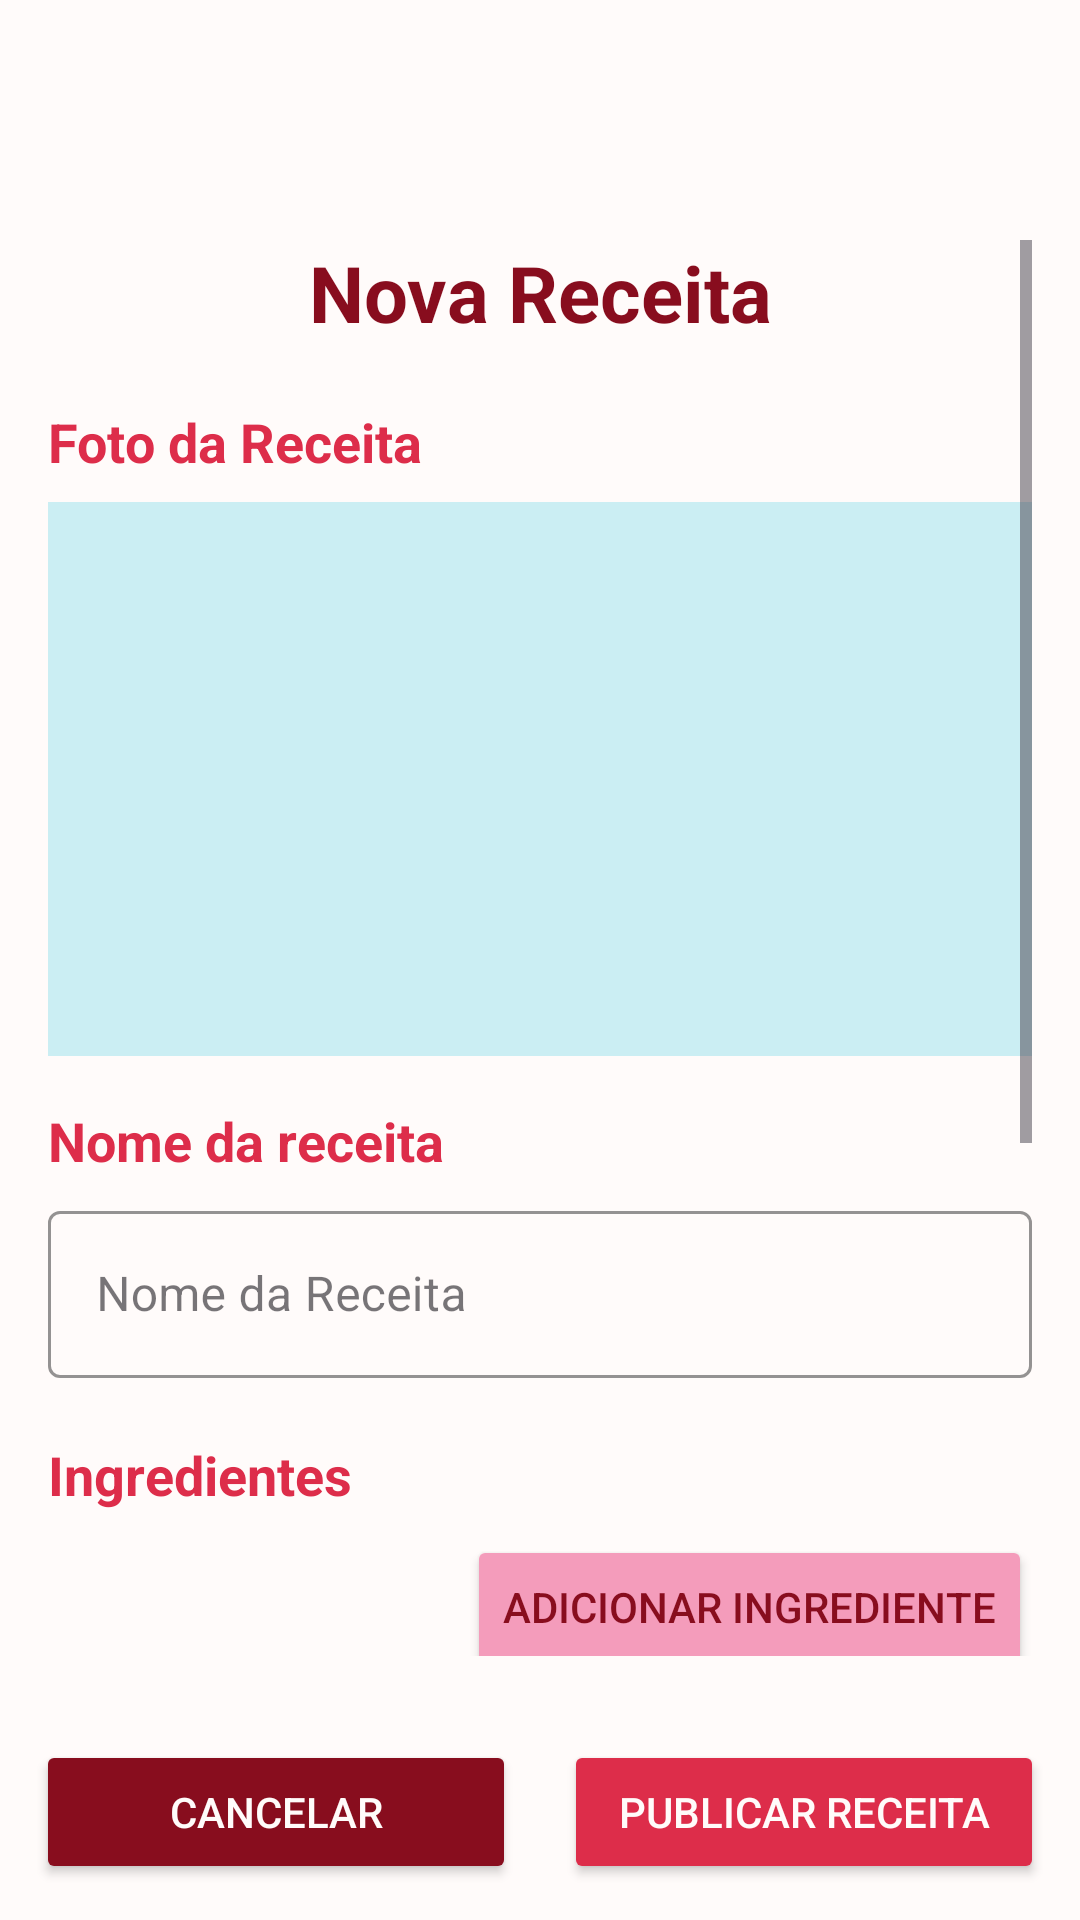

Layout XML and referenced resources for this Android screen:
<!-- AndroidManifest.xml: application theme Theme.Glice -->
<!-- res/layout/activity_upload_receita.xml -->
<?xml version="1.0" encoding="utf-8"?>
<androidx.constraintlayout.widget.ConstraintLayout
    xmlns:android="http://schemas.android.com/apk/res/android"
    xmlns:app="http://schemas.android.com/apk/res-auto"
    xmlns:tools="http://schemas.android.com/tools"
    android:layout_width="match_parent"
    android:layout_height="match_parent"
    android:background="@color/branco"
    tools:context=".activity.UploadReceitaActivity"
    android:fitsSystemWindows="true"
    android:paddingTop="?attr/actionBarSize">

    
    <ScrollView
        android:id="@+id/scrollView"
        android:layout_width="0dp"
        android:layout_height="0dp"
        android:padding="16dp"
        android:fillViewport="true"
        app:layout_constraintTop_toTopOf="parent"
        app:layout_constraintBottom_toTopOf="@+id/containerBottomButtons"
        app:layout_constraintStart_toStartOf="parent"
        app:layout_constraintEnd_toEndOf="parent">

        <LinearLayout
            android:layout_width="match_parent"
            android:layout_height="wrap_content"
            android:orientation="vertical">

            
            <TextView
                android:id="@+id/textView_titulo"
                android:layout_width="match_parent"
                android:layout_height="wrap_content"
                android:text="Nova Receita"
                android:textSize="26sp"
                android:textStyle="bold"
                android:textColor="@color/rosa4"
                android:gravity="center"
                android:layout_marginBottom="20dp" />

            
            <TextView
                android:layout_width="wrap_content"
                android:layout_height="wrap_content"
                android:text="Foto da Receita"
                android:textColor="@color/rosa3"
                android:textSize="18sp"
                android:textStyle="bold"
                android:layout_marginBottom="8dp" />

            
            <androidx.constraintlayout.widget.ConstraintLayout
                android:layout_width="match_parent"
                android:layout_height="wrap_content"
                android:layout_marginBottom="16dp">

                <ImageView
                    android:id="@+id/imageView_fotoReceita"
                    android:layout_width="0dp"
                    android:layout_height="0dp"
                    android:background="@color/azul"
                    android:contentDescription="Foto da Receita"
                    android:scaleType="centerCrop"
                    android:clickable="true"
                    app:layout_constraintTop_toTopOf="parent"
                    app:layout_constraintStart_toStartOf="parent"
                    app:layout_constraintEnd_toEndOf="parent"
                    app:layout_constraintDimensionRatio="16:9" />

            </androidx.constraintlayout.widget.ConstraintLayout>

            
            <TextView
                android:layout_width="wrap_content"
                android:layout_height="wrap_content"
                android:text="Nome da receita"
                android:textColor="@color/rosa3"
                android:textSize="18sp"
                android:textStyle="bold"
                android:layout_marginBottom="6dp" />

            <com.google.android.material.textfield.TextInputLayout
                style="@style/Widget.MaterialComponents.TextInputLayout.OutlinedBox"
                android:layout_width="match_parent"
                android:layout_height="wrap_content"
                app:boxStrokeColor="@color/rosa2">

                <com.google.android.material.textfield.TextInputEditText
                    android:id="@+id/editText_nomeReceita"
                    android:layout_width="match_parent"
                    android:layout_height="wrap_content"
                    android:hint="Nome da Receita"
                    android:textColor="@color/preto" />
            </com.google.android.material.textfield.TextInputLayout>

            
            <TextView
                android:layout_width="wrap_content"
                android:layout_height="wrap_content"
                android:text="Ingredientes"
                android:textColor="@color/rosa3"
                android:textSize="18sp"
                android:textStyle="bold"
                android:layout_marginTop="20dp"
                android:layout_marginBottom="8dp" />

            <LinearLayout
                android:id="@+id/container_ingredientes"
                android:layout_width="match_parent"
                android:layout_height="wrap_content"
                android:orientation="vertical" />

            <Button
                android:id="@+id/button_adicionarIngrediente"
                android:layout_width="wrap_content"
                android:layout_height="wrap_content"
                android:text="Adicionar Ingrediente"
                android:textColor="@color/rosa4"
                android:backgroundTint="@color/rosa1"
                android:layout_marginBottom="16dp"
                android:layout_gravity="end" />

            
            <TextView
                android:layout_width="wrap_content"
                android:layout_height="wrap_content"
                android:text="Modo de preparo"
                android:textColor="@color/rosa3"
                android:textSize="18sp"
                android:textStyle="bold"
                android:layout_marginBottom="6dp" />

            <com.google.android.material.textfield.TextInputLayout
                style="@style/Widget.MaterialComponents.TextInputLayout.OutlinedBox"
                android:layout_width="match_parent"
                android:layout_height="wrap_content"
                app:boxStrokeColor="@color/rosa2">

                <com.google.android.material.textfield.TextInputEditText
                    android:id="@+id/editText_modoPreparo"
                    android:layout_width="match_parent"
                    android:layout_height="wrap_content"
                    android:minLines="5"
                    android:hint="Modo de Preparo (Passos)"
                    android:textColor="@color/preto" />
            </com.google.android.material.textfield.TextInputLayout>

            
            <TextView
                android:layout_width="wrap_content"
                android:layout_height="wrap_content"
                android:text="Tempo de preparo"
                android:textColor="@color/rosa3"
                android:textSize="18sp"
                android:textStyle="bold"
                android:layout_marginTop="20dp"
                android:layout_marginBottom="6dp" />

            <com.google.android.material.textfield.TextInputLayout
                style="@style/Widget.MaterialComponents.TextInputLayout.OutlinedBox"
                android:layout_width="match_parent"
                android:layout_height="wrap_content"
                app:boxStrokeColor="@color/rosa2">

                <com.google.android.material.textfield.TextInputEditText
                    android:id="@+id/editText_tempoPreparo"
                    android:layout_width="match_parent"
                    android:layout_height="wrap_content"
                    android:hint="Tempo (minutos)"
                    android:inputType="number"
                    android:textColor="@color/preto" />
            </com.google.android.material.textfield.TextInputLayout>

        </LinearLayout>
    </ScrollView>


    
    <LinearLayout
        android:id="@+id/containerBottomButtons"
        android:layout_width="match_parent"
        android:layout_height="wrap_content"
        android:orientation="horizontal"
        android:padding="12dp"
        android:gravity="center"
        android:background="@color/branco"
        app:layout_constraintBottom_toBottomOf="parent"
        app:layout_constraintStart_toStartOf="parent"
        app:layout_constraintEnd_toEndOf="parent"
        android:paddingBottom="24dp"
        android:fitsSystemWindows="true">

        <Button
            android:id="@+id/btnCancelar"
            android:layout_width="0dp"
            android:layout_height="wrap_content"
            android:layout_weight="1"
            android:text="Cancelar"
            android:textColor="@color/branco"
            android:backgroundTint="@color/rosa4"
            android:layout_marginEnd="8dp"/>

        <Button
            android:id="@+id/button_uploadReceita"
            android:layout_width="0dp"
            android:layout_height="wrap_content"
            android:layout_weight="1"
            android:text="Publicar Receita"
            android:textColor="@color/branco"
            android:backgroundTint="@color/rosa3"
            android:layout_marginStart="8dp"/>

    </LinearLayout>

</androidx.constraintlayout.widget.ConstraintLayout>
<!-- resources referenced by this layout -->
<resources>
  <color name="azul">#CBEEF3</color>
  <color name="branco">#FFFBFA</color>
  <color name="preto">#141313</color>
  <color name="rosa1">#F49CBB</color>
  <color name="rosa2">#F26A8D</color>
  <color name="rosa3">#DD2D4A</color>
  <color name="rosa4">#880D1E</color>
  <style name="Theme.Glice" parent="Base.Theme.Glice" />
  <style name="Base.Theme.Glice" parent="Theme.Material3.DayNight.NoActionBar">
          
          
      </style>
</resources>
